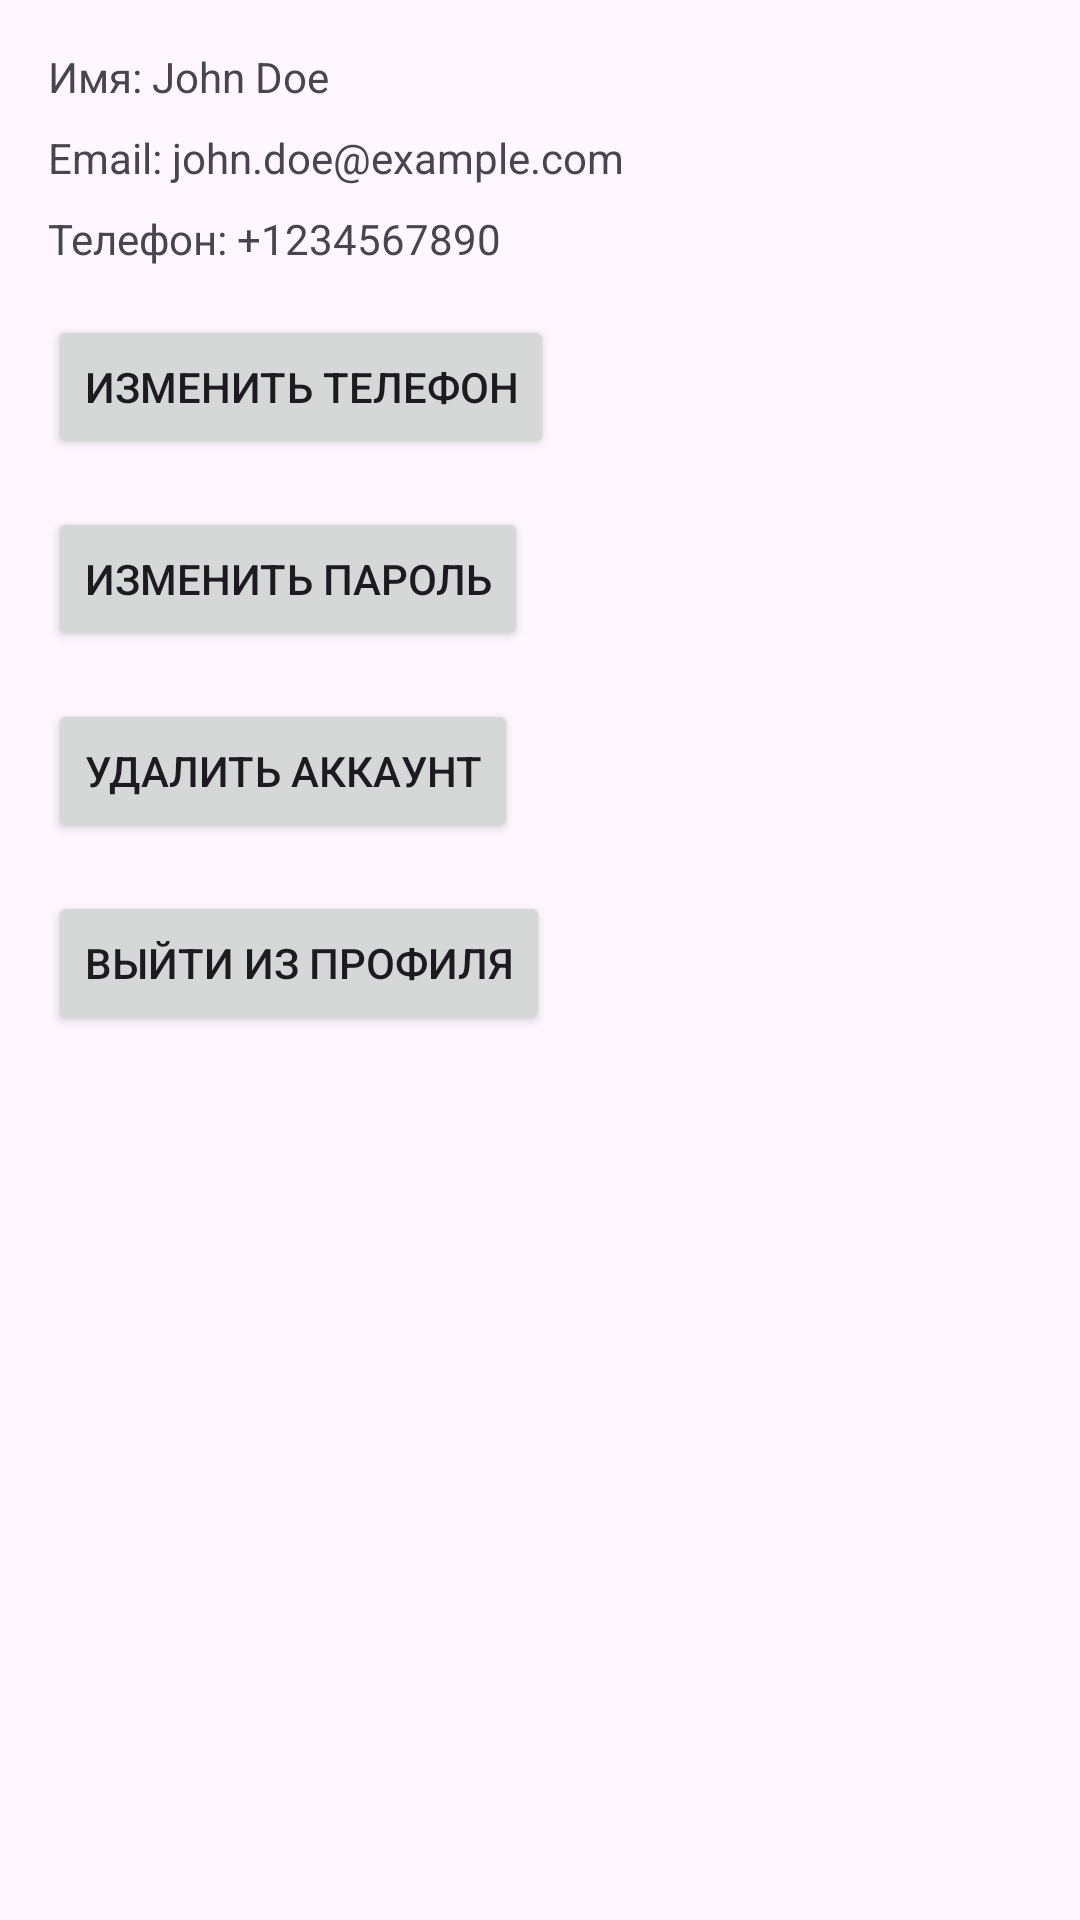

Write the Android layout XML for this screen, with the resource values it uses.
<!-- AndroidManifest.xml: application theme Theme.Android23 -->
<!-- res/layout/fragment_profile.xml -->
<?xml version="1.0" encoding="utf-8"?>
<androidx.constraintlayout.widget.ConstraintLayout xmlns:android="http://schemas.android.com/apk/res/android"
    xmlns:app="http://schemas.android.com/apk/res-auto"
    xmlns:tools="http://schemas.android.com/tools"
    android:layout_width="match_parent"
    android:layout_height="match_parent">

    <TextView
        android:id="@+id/textViewName"
        android:layout_width="wrap_content"
        android:layout_height="wrap_content"
        android:text="Имя: John Doe"
        app:layout_constraintStart_toStartOf="parent"
        app:layout_constraintTop_toTopOf="parent"
        android:layout_marginStart="16dp"
        android:layout_marginTop="16dp"/>

    <TextView
        android:id="@+id/textViewEmail"
        android:layout_width="wrap_content"
        android:layout_height="wrap_content"
        android:text="Email: john.doe@example.com"
        app:layout_constraintStart_toStartOf="parent"
        app:layout_constraintTop_toBottomOf="@+id/textViewName"
        android:layout_marginStart="16dp"
        android:layout_marginTop="8dp"/>

    <TextView
        android:id="@+id/textViewPhone"
        android:layout_width="wrap_content"
        android:layout_height="wrap_content"
        android:text="Телефон: +1234567890"
        app:layout_constraintStart_toStartOf="parent"
        app:layout_constraintTop_toBottomOf="@+id/textViewEmail"
        android:layout_marginStart="16dp"
        android:layout_marginTop="8dp"/>

    <Button
        android:id="@+id/btnChangePhone"
        android:layout_width="wrap_content"
        android:layout_height="wrap_content"
        android:text="Изменить телефон"
        app:layout_constraintStart_toStartOf="parent"
        app:layout_constraintTop_toBottomOf="@+id/textViewPhone"
        android:layout_marginStart="16dp"
        android:layout_marginTop="16dp"/>

    <Button
        android:id="@+id/btnChangePassword"
        android:layout_width="wrap_content"
        android:layout_height="wrap_content"
        android:text="Изменить пароль"
        app:layout_constraintStart_toStartOf="parent"
        app:layout_constraintTop_toBottomOf="@+id/btnChangePhone"
        android:layout_marginStart="16dp"
        android:layout_marginTop="16dp"/>

    <Button
        android:id="@+id/btnDeleteAccount"
        android:layout_width="wrap_content"
        android:layout_height="wrap_content"
        android:text="Удалить аккаунт"
        app:layout_constraintStart_toStartOf="parent"
        app:layout_constraintTop_toBottomOf="@+id/btnChangePassword"
        android:layout_marginStart="16dp"
        android:layout_marginTop="16dp"/>

    <Button
        android:id="@+id/btnLogout"
        android:layout_width="wrap_content"
        android:layout_height="wrap_content"
        android:text="Выйти из профиля"
        app:layout_constraintStart_toStartOf="parent"
        app:layout_constraintTop_toBottomOf="@+id/btnDeleteAccount"
        android:layout_marginStart="16dp"
        android:layout_marginTop="16dp"/>

</androidx.constraintlayout.widget.ConstraintLayout>
<!-- resources referenced by this layout -->
<resources>
  <style name="Theme.Android23" parent="Base.Theme.Android23" />
  <style name="Base.Theme.Android23" parent="Theme.Material3.DayNight.NoActionBar">
          
          
      </style>
</resources>
